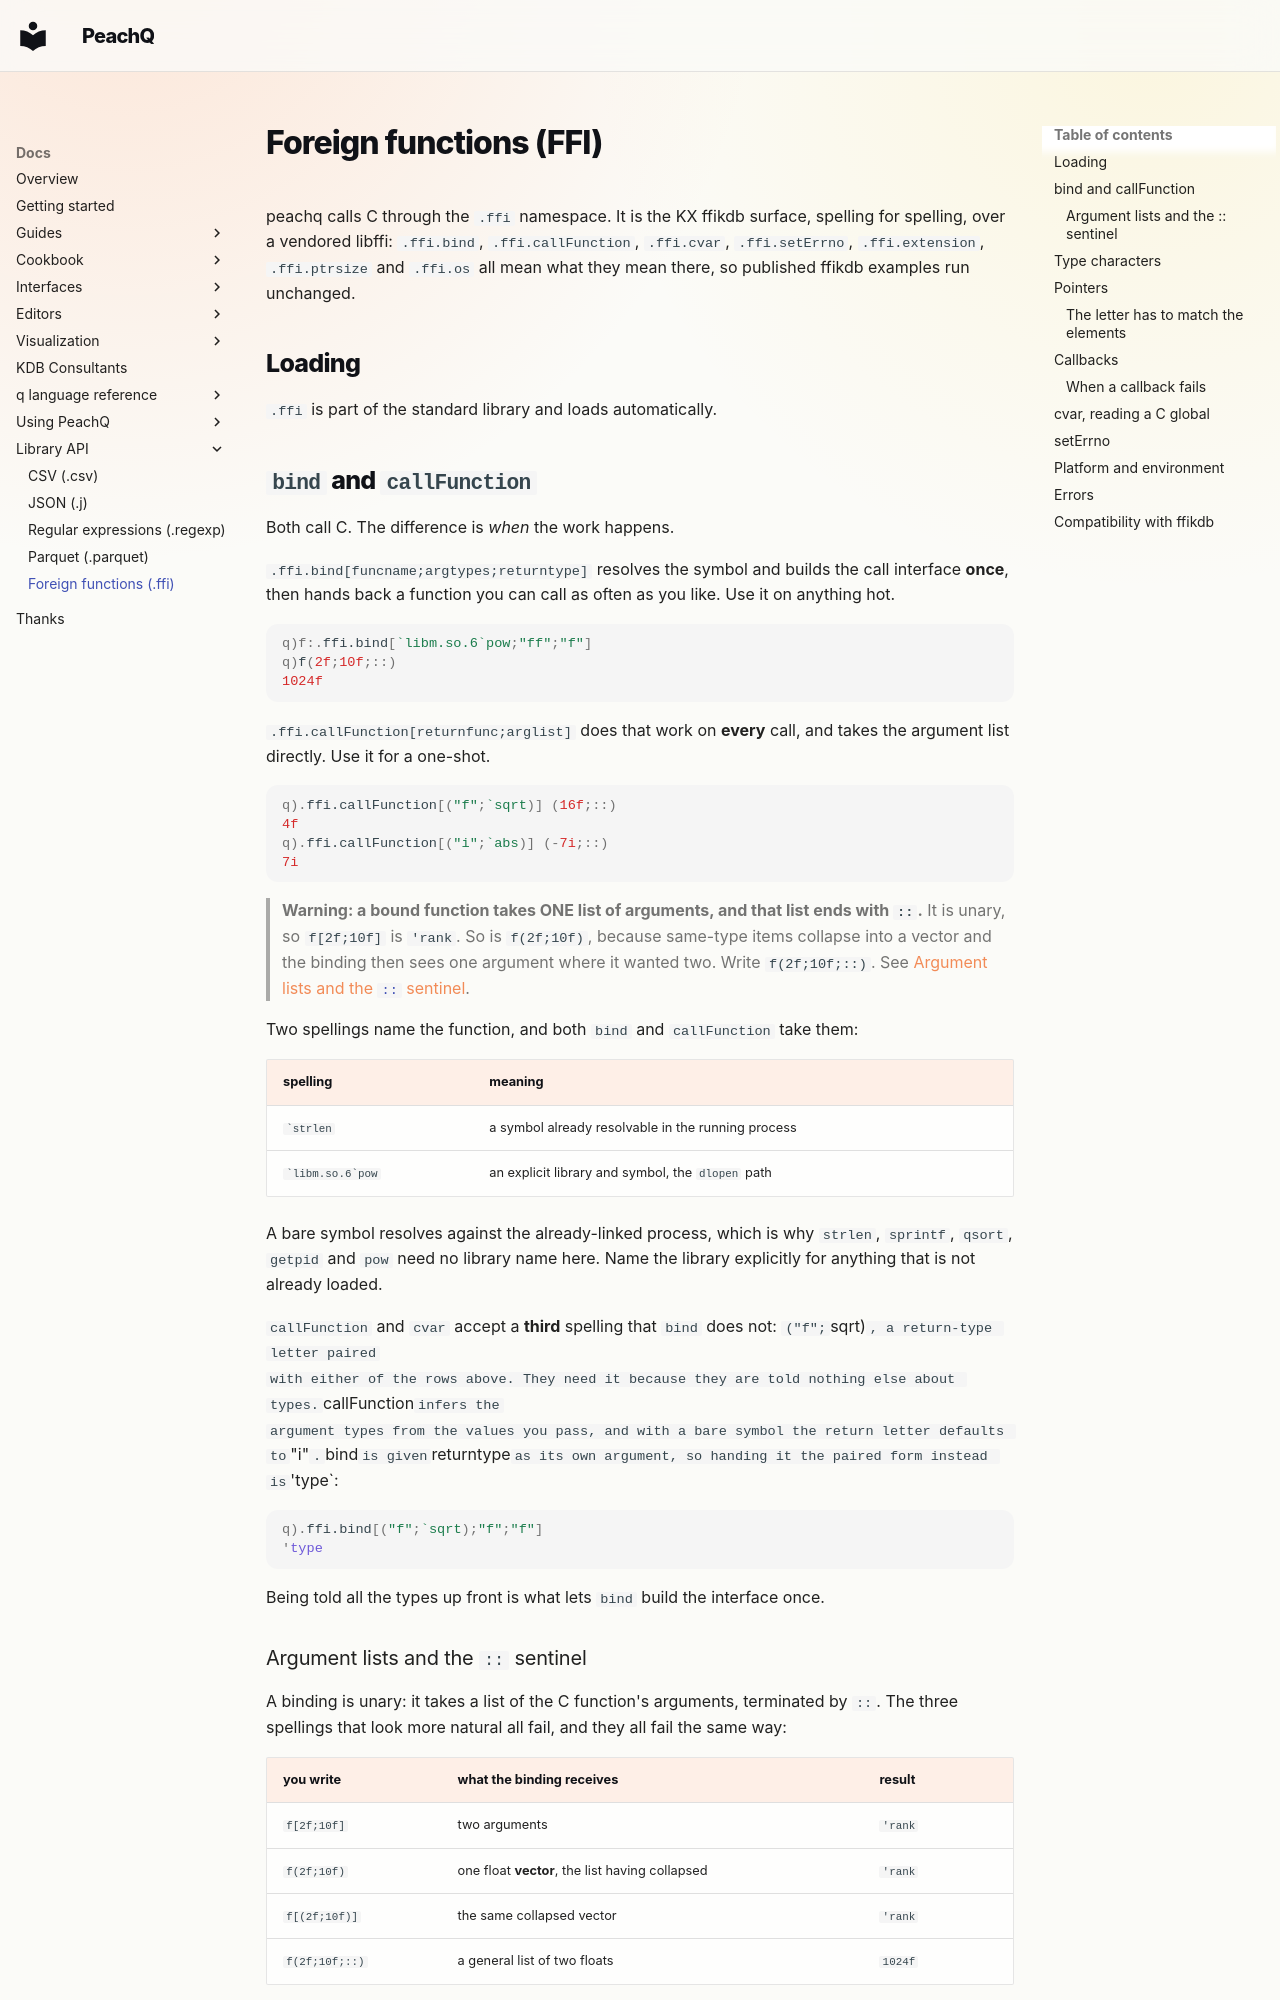

repository: peachq-org/peachq-website · page: docs/peachq/ffi/index.html · generator: mkdocs

---
title: "Foreign functions (FFI)"
peachq_source: user-docs/ffi.md
peachq_revision: 49be5a234a51c44a393cf353c0ff0f3f85c9cc4c
---

# Foreign functions (FFI)

peachq calls C through the `.ffi` namespace. It is the KX ffikdb surface, spelling for spelling, over a vendored libffi:
`.ffi.bind`, `.ffi.callFunction`, `.ffi.cvar`, `.ffi.setErrno`, `.ffi.extension`, `.ffi.ptrsize` and `.ffi.os` all mean
what they mean there, so published ffikdb examples run unchanged.

## Loading

`.ffi` is part of the standard library and loads automatically.

## `bind` and `callFunction`

Both call C. The difference is *when* the work happens.

`.ffi.bind[funcname;argtypes;returntype]` resolves the symbol and builds the call interface **once**, then hands back a
function you can call as often as you like. Use it on anything hot.

```q
q)f:.ffi.bind[`libm.so.6`pow;"ff";"f"]
q)f(2f;10f;::)
1024f
```

`.ffi.callFunction[returnfunc;arglist]` does that work on **every** call, and takes the argument list directly. Use it
for a one-shot.

```q
q).ffi.callFunction[("f";`sqrt)] (16f;::)
4f
q).ffi.callFunction[("i";`abs)] (-7i;::)
7i
```

> **Warning: a bound function takes ONE list of arguments, and that list ends with `::`.**
> It is unary, so `f[2f;10f]` is `'rank`. So is `f(2f;10f)`, because same-type items collapse into a vector and the
> binding then sees one argument where it wanted two. Write `f(2f;10f;::)`. See
> [Argument lists and the `::` sentinel](#argument-lists-and-the-sentinel).

Two spellings name the function, and both `bind` and `callFunction` take them:

| spelling | meaning |
|---|---|
| `` `strlen `` | a symbol already resolvable in the running process |
| `` `libm.so.6`pow `` | an explicit library and symbol, the `dlopen` path |

A bare symbol resolves against the already-linked process, which is why `strlen`, `sprintf`, `qsort`, `getpid` and `pow`
need no library name here. Name the library explicitly for anything that is not already loaded.

`callFunction` and `cvar` accept a **third** spelling that `bind` does not: `("f";`sqrt)`, a return-type letter paired
with either of the rows above. They need it because they are told nothing else about types. `callFunction` infers the
argument types from the values you pass, and with a bare symbol the return letter defaults to `"i"`. `bind` is given
`returntype` as its own argument, so handing it the paired form instead is `'type`:

```q
q).ffi.bind[("f";`sqrt);"f";"f"]
'type
```

Being told all the types up front is what lets `bind` build the interface once.
